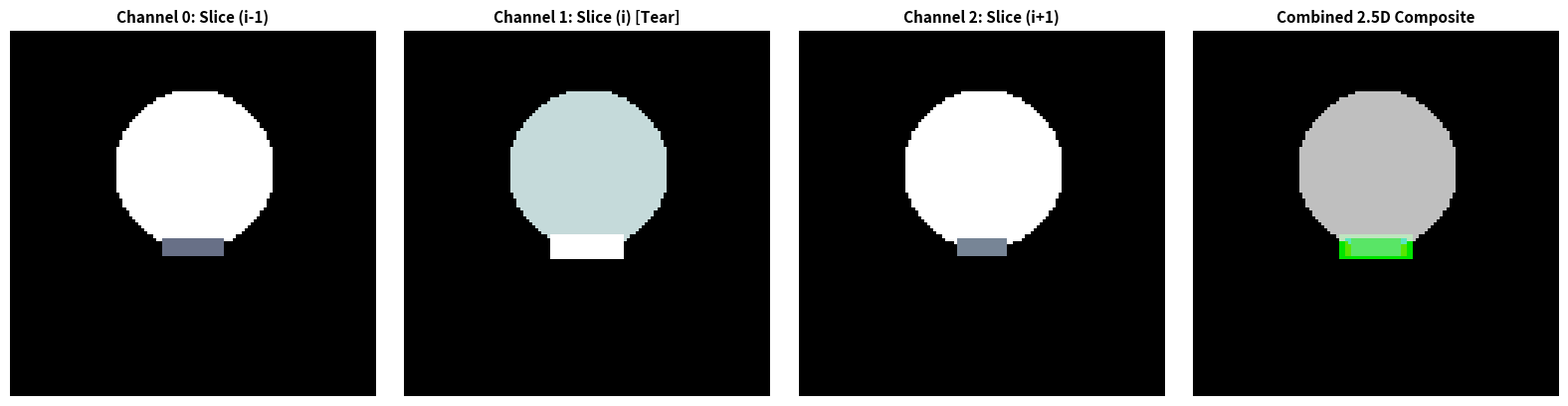

The matplotlib source for this figure:
import numpy as np
import matplotlib.pyplot as plt

# Simulate 3 consecutive Sagittal MRI slices showing meniscus tear evolution
h, w = 120, 120
y, x = np.ogrid[:h, :w]

slice_prev = np.zeros((h, w))
slice_curr = np.zeros((h, w))
slice_next = np.zeros((h, w))

# Bone background
bone = ((y - 45)**2 + (x - 60)**2) < 26**2
for s in [slice_prev, slice_curr, slice_next]:
    s[bone] = 0.75

# Joint space with evolving meniscus tear
slice_prev[68:74, 50:70] = 0.35 # Mild signal
slice_curr[67:75, 48:72] = 0.90 # Focal high-signal tear!
slice_next[68:74, 52:68] = 0.40 # Tear fading out

# Stack into 2.5D 3-Channel Tensor
stack_2p5d = np.stack([slice_prev, slice_curr, slice_next], axis=-1)

fig, axes = plt.subplots(1, 4, figsize=(16, 4))
axes[0].imshow(slice_prev, cmap='bone')
axes[0].set_title("Channel 0: Slice (i-1)", fontsize=11, fontweight='bold')
axes[0].axis('off')

axes[1].imshow(slice_curr, cmap='bone')
axes[1].set_title("Channel 1: Slice (i) [Tear]", fontsize=11, fontweight='bold')
axes[1].axis('off')

axes[2].imshow(slice_next, cmap='bone')
axes[2].set_title("Channel 2: Slice (i+1)", fontsize=11, fontweight='bold')
axes[2].axis('off')

axes[3].imshow(stack_2p5d)
axes[3].set_title("Combined 2.5D Composite", fontsize=11, fontweight='bold')
axes[3].axis('off')

plt.tight_layout()
plt.show()
print(f"2.5D Tensor shape: {stack_2p5d.shape} (Ready for pre-trained vision backbones)")
